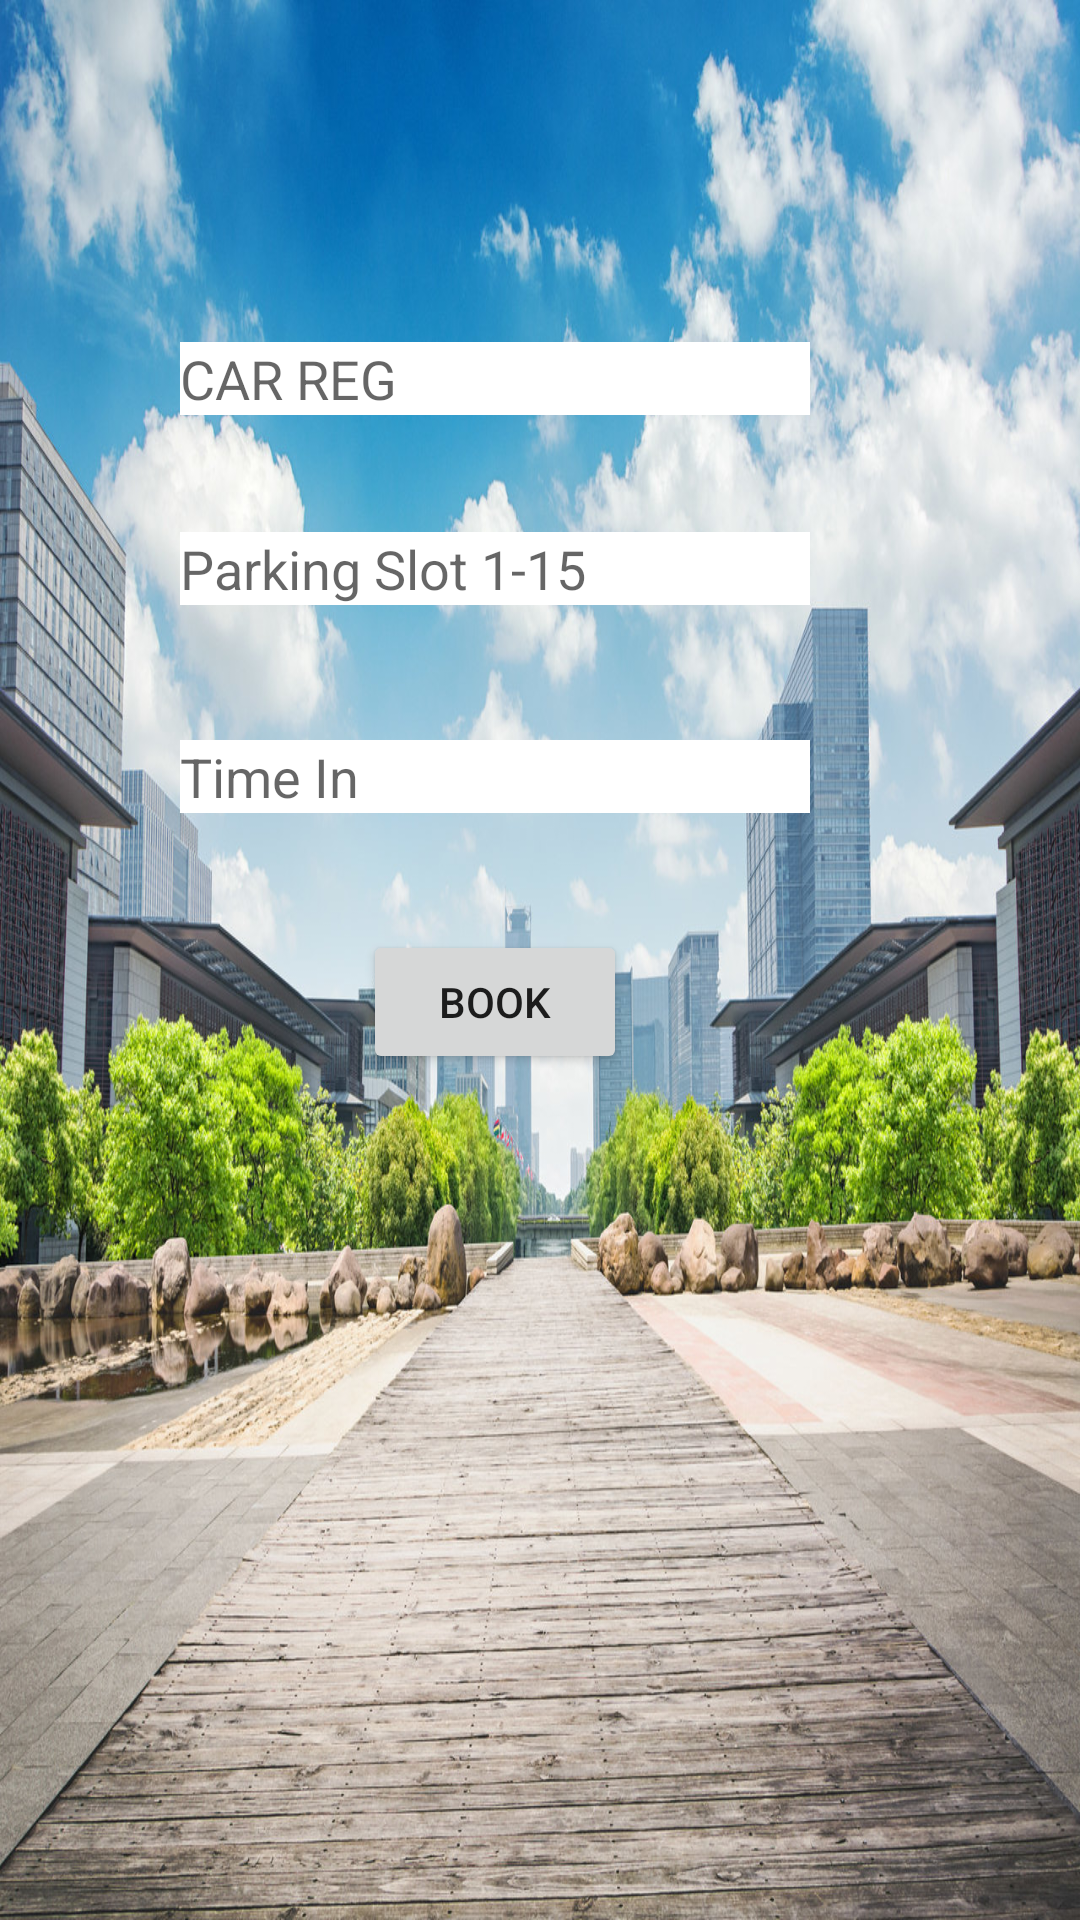

Write the Android layout XML for this screen, with the resource values it uses.
<!-- AndroidManifest.xml: application theme AppTheme -->
<!-- res/layout/activity_booking.xml -->
<?xml version="1.0" encoding="utf-8"?>
<RelativeLayout xmlns:android="http://schemas.android.com/apk/res/android"
    xmlns:app="http://schemas.android.com/apk/res-auto"
    xmlns:tools="http://schemas.android.com/tools"
    android:layout_width="match_parent"
    android:layout_height="match_parent"
    android:background="@drawable/androidbgimage"
    tools:context="com.azhar.android.parking_application.BookingActivity">


    <EditText
        android:id="@+id/cardRegBook"
        android:layout_width="wrap_content"
        android:layout_height="wrap_content"
        android:layout_marginStart="60dp"
        android:background="@android:color/background_light"
        android:ems="10"
        android:hint="CAR REG"
        android:inputType="textPersonName"
        android:textColor="@android:color/holo_blue_dark"
        android:layout_marginTop="114dp"
        android:layout_alignParentTop="true"
        android:layout_alignParentStart="true" />

    <EditText
        android:id="@+id/parkingSlotNumberBook"
        android:layout_width="wrap_content"
        android:layout_height="wrap_content"
        android:background="@android:color/background_light"
        android:ems="10"
        android:hint="Parking Slot 1-15"
        android:inputType="number"
        android:textColor="@android:color/holo_blue_dark"
        android:layout_below="@+id/cardRegBook"
        android:layout_alignStart="@+id/cardRegBook"
        android:layout_marginTop="39dp" />

    <EditText
        android:id="@+id/timeBook"
        android:layout_width="wrap_content"
        android:layout_height="wrap_content"
        android:background="@android:color/background_light"
        android:ems="10"
        android:hint="Time In"
        android:inputType="datetime"
        android:textColor="@android:color/holo_blue_dark"
        android:layout_below="@+id/parkingSlotNumberBook"
        android:layout_alignStart="@+id/parkingSlotNumberBook"
        android:layout_marginTop="45dp" />


    <Button
        android:id="@+id/bookButton"
        android:layout_width="wrap_content"
        android:layout_height="wrap_content"
        android:layout_marginStart="61dp"
        android:text="Book"
        android:layout_marginTop="39dp"
        android:layout_below="@+id/timeBook"
        android:layout_alignStart="@+id/timeBook" />


</RelativeLayout>
<!-- resources referenced by this layout -->
<resources>
  <!-- drawable androidbgimage: jpg bitmap (drawable, 495312 bytes) -->
  <style name="AppTheme" parent="Theme.AppCompat.Light.DarkActionBar">
          
          <item name="colorPrimary">@color/colorPrimary</item>
          <item name="colorPrimaryDark">@color/colorPrimaryDark</item>
          <item name="colorAccent">@color/colorAccent</item>
      </style>
  <!-- not gathered from this repository: default colours our renderer supplied (Android Studio template values) -->
  <color name="colorPrimary">#FF6200EE</color>
  <color name="colorPrimaryDark">#FF3700B3</color>
  <color name="colorAccent">#FF03DAC5</color>
</resources>
